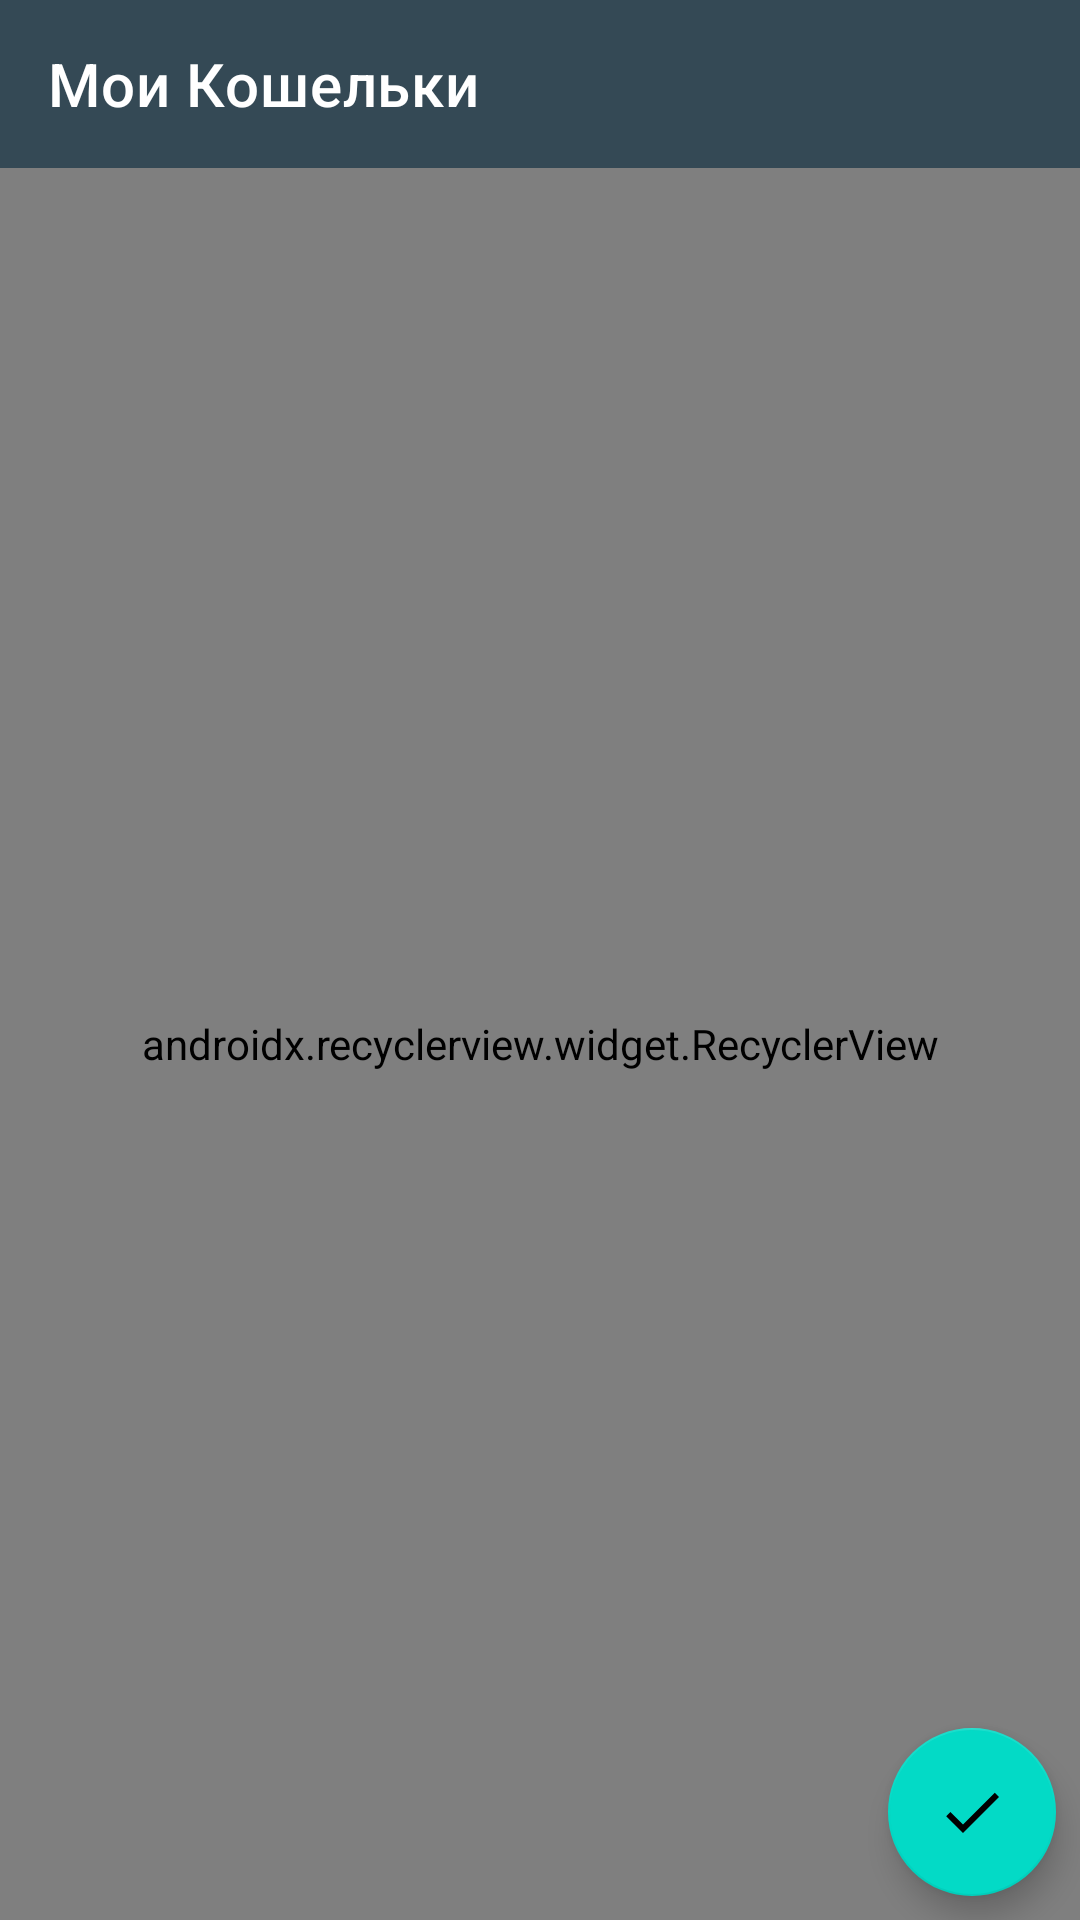

Reconstruct the res/layout file that produces this screen, plus the resources it refers to.
<!-- AndroidManifest.xml: application theme AppTheme -->
<!-- res/layout/fragment_wallets.xml -->
<?xml version="1.0" encoding="utf-8"?>
<android.support.constraint.ConstraintLayout xmlns:android="http://schemas.android.com/apk/res/android"
    xmlns:app="http://schemas.android.com/apk/res-auto"
    android:layout_width="match_parent"
    android:layout_height="match_parent">

    <android.support.v7.widget.Toolbar xmlns:android="http://schemas.android.com/apk/res/android"
        xmlns:app="http://schemas.android.com/apk/res-auto"
        android:id="@+id/fragment_wallets_toolbar"
        android:layout_width="match_parent"
        android:layout_height="wrap_content"
        android:background="@color/colorPrimary"
        android:minHeight="?attr/actionBarSize"
        app:contentInsetStartWithNavigation="0dp"
        app:navigationIcon="@drawable/ic_arrow_back"
        app:theme="@style/ThemeOverlay.AppCompat.Dark.ActionBar"
        app:title="@string/my_wallets"
        app:titleTextColor="@android:color/white" />

    <android.support.v7.widget.RecyclerView
        android:id="@+id/fragment_wallets_recycler"
        android:layout_width="match_parent"
        android:layout_height="0dp"
        app:layoutManager="android.support.v7.widget.LinearLayoutManager"
        app:layout_constraintTop_toBottomOf="@+id/fragment_wallets_toolbar"
        app:layout_constraintBottom_toBottomOf="parent"/>

    <android.support.design.widget.FloatingActionButton
        android:id="@+id/fragment_wallets_ok"
        android:layout_width="wrap_content"
        android:layout_height="wrap_content"
        android:layout_margin="8dp"
        android:background="@color/colorAccent"
        android:src="@drawable/ic_done"
        app:layout_constraintBottom_toBottomOf="parent"
        app:layout_constraintEnd_toEndOf="parent" />

</android.support.constraint.ConstraintLayout>
<!-- resources referenced by this layout -->
<resources>
  <color name="colorAccent">#F9AA33</color>
  <color name="colorPrimary">#344955</color>
  <!-- drawable ic_done (drawable) -->
  <vector android:height="24dp" android:tint="#232F34"
      android:viewportHeight="24.0" android:viewportWidth="24.0"
      android:width="24dp" xmlns:android="http://schemas.android.com/apk/res/android">
      <path android:fillColor="#FF000000" android:pathData="M9,16.2L4.8,12l-1.4,1.4L9,19 21,7l-1.4,-1.4L9,16.2z"/>
  </vector>
  <string name="my_wallets">Мои Кошельки</string>
  <style name="AppTheme" parent="Theme.MaterialComponents.Light.NoActionBar">
          <item name="colorPrimary">@color/colorPrimary</item>
          <item name="colorPrimaryDark">@color/colorPrimaryDark</item>
          <item name="colorAccent">@color/colorAccent</item>
          <item name="android:spinnerDropDownItemStyle">@style/SpinnerStyle</item>
      </style>
  <color name="colorPrimaryDark">#232F34</color>
  <style name="SpinnerStyle" parent="@android:style/Widget.Holo.DropDownItem.Spinner">
          <item name="android:textColor">@color/colorAccent</item>
      </style>
</resources>
